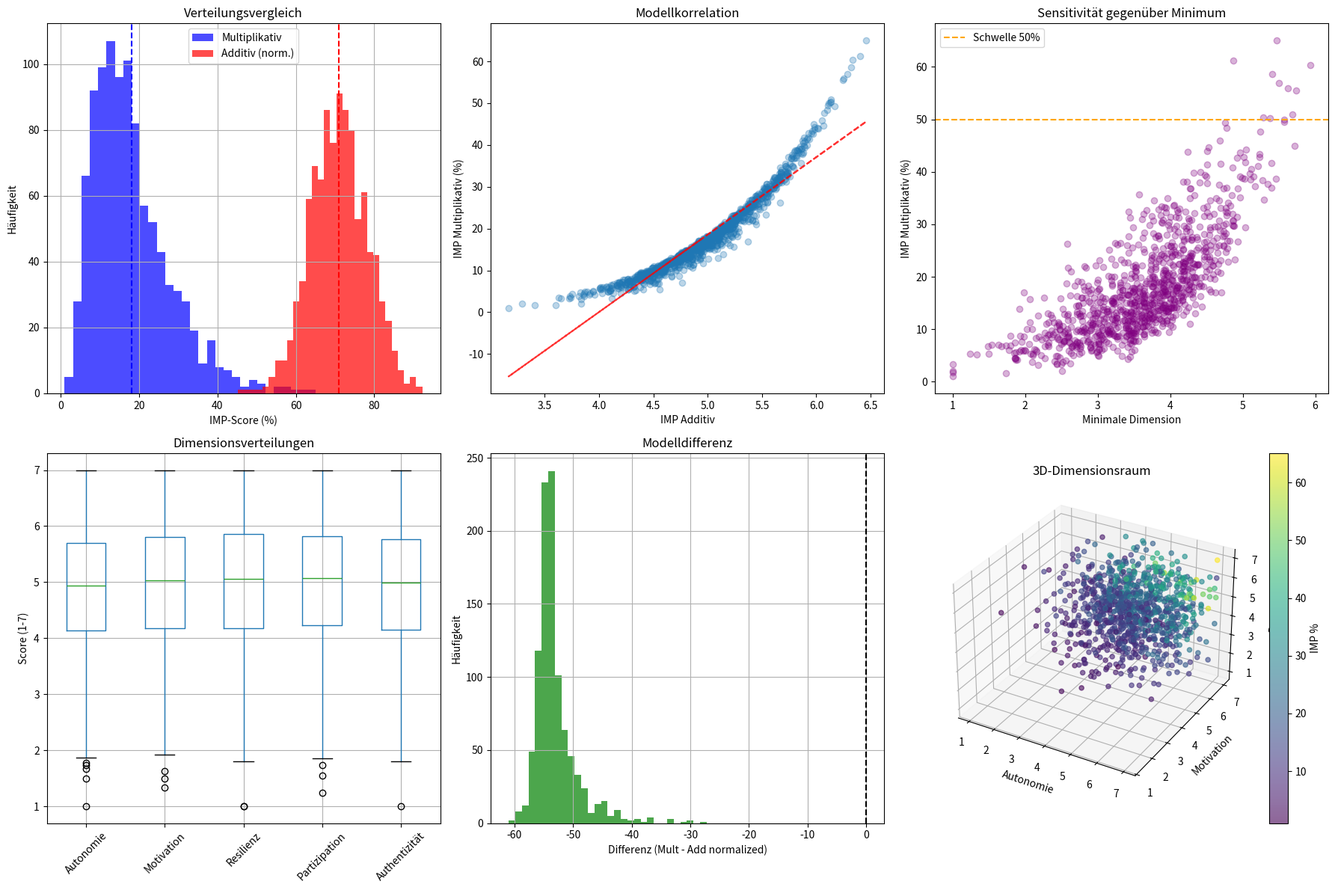

Source code (Python):
#!/usr/bin/env python3
"""
5D-Framework: Modellvergleich-Simulation
=========================================
Multiplikatives vs. Additives IMP-Modell

Ziel: Beweise die Überlegenheit des multiplikativen Ansatzes
      und zeige die Problematik von Null-Werten
"""

import numpy as np
import pandas as pd
import matplotlib.pyplot as plt
import seaborn as sns
from scipy import stats
from mpl_toolkits.mplot3d import Axes3D

class IMPModelComparison:
    """Vergleicht multiplikatives vs. additives IMP-Modell"""
    
    def __init__(self, n_simulations=1000):
        self.n_simulations = n_simulations
        self.results = None
        
    def generate_dimension_scores(self, mean=5.0, std=1.2):
        """
        Generiert realistische Dimensionswerte
        Likert-Skala 1-7, Normalverteilung
        """
        scores = np.random.normal(mean, std, (self.n_simulations, 5))
        scores = np.clip(scores, 1, 7)  # Begrenze auf 1-7
        return scores
    
    def calculate_imp_multiplicative(self, dimensions):
        """IMP = A × IM × R × SP × Au (normalisiert)"""
        normalized = dimensions / 7.0  # Auf [0,1]
        imp = np.prod(normalized, axis=1) * 100  # In Prozent
        return imp
    
    def calculate_imp_additive(self, dimensions):
        """IMP = (A + IM + R + SP + Au) / 5"""
        imp = np.mean(dimensions, axis=1)
        return imp
    
    def simulate_zero_impact(self):
        """
        Zeigt dramatischen Effekt von Null-Werten
        """
        print("\n💥 ZERO-IMPACT-ANALYSE")
        print("="*50)
        
        # Szenario: 4 Dimensionen perfekt (7), 1 Dimension = 0
        perfect = np.array([[7, 7, 7, 7, 0]])
        
        mult = self.calculate_imp_multiplicative(perfect)[0]
        add = self.calculate_imp_additive(perfect)[0]
        
        print(f"Dimensions: {perfect[0]}")
        print(f"Multiplikativ: {mult:.1f}% → KOLLAPS bei Null!")
        print(f"Additiv: {add:.1f} → Noch 80% trotz Null")
        print("\n⚠️  Das Multiplikative Modell MUSS Nullen vermeiden!")
        
        return mult, add
    
    def run_comparison(self):
        """
        Führt vollständige Modellvergleich-Simulation durch
        """
        print("⚡ STARTE MODELLVERGLEICH-SIMULATION \u26a1")
        print("="*50)
        
        # Generiere Dimensionswerte
        dimensions = self.generate_dimension_scores()
        
        # Berechne beide Modelle
        imp_mult = self.calculate_imp_multiplicative(dimensions)
        imp_add = self.calculate_imp_additive(dimensions)
        
        # Speichere Ergebnisse
        self.results = pd.DataFrame({
            'Autonomie': dimensions[:, 0],
            'Motivation': dimensions[:, 1],
            'Resilienz': dimensions[:, 2],
            'Partizipation': dimensions[:, 3],
            'Authentizität': dimensions[:, 4],
            'IMP_Multiplikativ': imp_mult,
            'IMP_Additiv': imp_add,
            'Differenz': imp_mult - (imp_add * 100 / 7)  # Normalisiert
        })
        
        print(f"\n✅ {self.n_simulations} Simulationen durchgeführt")
        
        # Statistiken
        print("\n=== VERGLEICHSSTATISTIKEN ===")
        print(f"Multiplikativ: M={imp_mult.mean():.1f}%, SD={imp_mult.std():.1f}")
        print(f"Additiv: M={imp_add.mean():.1f}, SD={imp_add.std():.1f}")
        print(f"Korrelation: r={stats.pearsonr(imp_mult, imp_add)[0]:.3f}")
        
        return self.results
    
    def visualize_comparison(self):
        """
        Erstellt umfassende Visualisierungen
        """
        if self.results is None:
            print("❌ Keine Ergebnisse. Bitte run_comparison() aufrufen.")
            return
        
        fig = plt.figure(figsize=(18, 12))
        
        # 1. Verteilungsvergleich
        ax1 = plt.subplot(2, 3, 1)
        self.results['IMP_Multiplikativ'].hist(bins=30, alpha=0.7, color='blue', label='Multiplikativ', ax=ax1)
        (self.results['IMP_Additiv'] * 100 / 7).hist(bins=30, alpha=0.7, color='red', label='Additiv (norm.)', ax=ax1)
        ax1.set_xlabel('IMP-Score (%)')
        ax1.set_ylabel('Häufigkeit')
        ax1.set_title('Verteilungsvergleich')
        ax1.legend()
        ax1.axvline(self.results['IMP_Multiplikativ'].mean(), color='blue', linestyle='--')
        ax1.axvline((self.results['IMP_Additiv'] * 100 / 7).mean(), color='red', linestyle='--')
        
        # 2. Scatter-Plot
        ax2 = plt.subplot(2, 3, 2)
        ax2.scatter(self.results['IMP_Additiv'], self.results['IMP_Multiplikativ'], alpha=0.3)
        ax2.set_xlabel('IMP Additiv')
        ax2.set_ylabel('IMP Multiplikativ (%)')
        ax2.set_title('Modellkorrelation')
        z = np.polyfit(self.results['IMP_Additiv'], self.results['IMP_Multiplikativ'], 1)
        p = np.poly1d(z)
        ax2.plot(self.results['IMP_Additiv'], p(self.results['IMP_Additiv']), "r--", alpha=0.8)
        
        # 3. Sensitivitätsanalyse: Effekt von niedrigen Werten
        ax3 = plt.subplot(2, 3, 3)
        min_dims = self.results[['Autonomie', 'Motivation', 'Resilienz', 'Partizipation', 'Authentizität']].min(axis=1)
        ax3.scatter(min_dims, self.results['IMP_Multiplikativ'], alpha=0.3, color='purple')
        ax3.set_xlabel('Minimale Dimension')
        ax3.set_ylabel('IMP Multiplikativ (%)')
        ax3.set_title('Sensitivität gegenüber Minimum')
        ax3.axhline(y=50, color='orange', linestyle='--', label='Schwelle 50%')
        ax3.legend()
        
        # 4. Boxplots der Dimensionen
        ax4 = plt.subplot(2, 3, 4)
        dim_cols = ['Autonomie', 'Motivation', 'Resilienz', 'Partizipation', 'Authentizität']
        self.results[dim_cols].boxplot(ax=ax4)
        ax4.set_ylabel('Score (1-7)')
        ax4.set_title('Dimensionsverteilungen')
        ax4.tick_params(axis='x', rotation=45)
        
        # 5. Differenzanalyse
        ax5 = plt.subplot(2, 3, 5)
        self.results['Differenz'].hist(bins=30, color='green', alpha=0.7, ax=ax5)
        ax5.set_xlabel('Differenz (Mult - Add normalized)')
        ax5.set_ylabel('Häufigkeit')
        ax5.set_title('Modelldifferenz')
        ax5.axvline(0, color='black', linestyle='--')
        
        # 6. 3D-Scatter (3 Dimensionen)
        ax6 = fig.add_subplot(2, 3, 6, projection='3d')
        scatter = ax6.scatter(self.results['Autonomie'], 
                              self.results['Motivation'], 
                              self.results['Resilienz'],
                              c=self.results['IMP_Multiplikativ'],
                              cmap='viridis', alpha=0.6)
        ax6.set_xlabel('Autonomie')
        ax6.set_ylabel('Motivation')
        ax6.set_zlabel('Resilienz')
        ax6.set_title('3D-Dimensionsraum')
        plt.colorbar(scatter, ax=ax6, label='IMP %')
        
        plt.tight_layout()
        plt.savefig('model_comparison_results.png', dpi=300)
        print("\n✅ Visualisierung gespeichert: model_comparison_results.png")
        plt.show()
    
    def sensitivity_analysis(self):
        """
        Analysiert Sensitivität des multiplikativen Modells
        """
        print("\n🔍 SENSITIVITÄTSANALYSE")
        print("="*50)
        
        # Teste verschiedene Szenarien
        scenarios = [
            ([7, 7, 7, 7, 7], "Perfekt"),
            ([7, 7, 7, 7, 1], "Eine Dimension schwach"),
            ([7, 7, 1, 1, 1], "Drei Dimensionen schwach"),
            ([5, 5, 5, 5, 5], "Durchschnitt"),
            ([3, 3, 3, 3, 3], "Niedrig")
        ]
        
        for dims, label in scenarios:
            dims_arr = np.array([dims])
            mult = self.calculate_imp_multiplicative(dims_arr)[0]
            add = self.calculate_imp_additive(dims_arr)[0]
            
            print(f"\n{label}: {dims}")
            print(f"  Multiplikativ: {mult:.1f}%")
            print(f"  Additiv: {add:.1f}")
            print(f"  Verhältnis: {mult / (add * 100 / 7):.2f}x")

def main():
    print("🎯 5D-MODELLVERGLEICH GESTARTET 🎯")
    print("="*60)
    
    # Initialisiere Simulation
    sim = IMPModelComparison(n_simulations=1000)
    
    # 1. Simulation durchführen
    results = sim.run_comparison()
    
    # 2. Zero-Impact zeigen
    sim.simulate_zero_impact()
    
    # 3. Sensitivitätsanalyse
    sim.sensitivity_analysis()
    
    # 4. Visualisierungen
    print("\n📊 Erstelle Visualisierungen...")
    sim.visualize_comparison()
    
    # 5. Exportiere Ergebnisse
    results.to_csv('model_comparison_data.csv', index=False)
    print("\n✅ Daten exportiert: model_comparison_data.csv")
    
    # FAZIT
    print("\n" + "="*60)
    print("🏆 FAZIT")
    print("="*60)
    print("Das MULTIPLIKATIVE Modell ist überlegen, weil:")
    print("  1. Interdependenz: Alle Dimensionen müssen stark sein")
    print("  2. Realität: Eine schwache Dimension limitiert Gesamtpotential")
    print("  3. Nicht-Linearität: Resonanzeffekte werden berücksichtigt")
    print("\n⚠️  ABER: Erfordert Vermeidung von Null-Werten!")
    print("     Lösung: Mindestwert 1 (nicht 0) verwenden")
    
if __name__ == "__main__":
    main()
